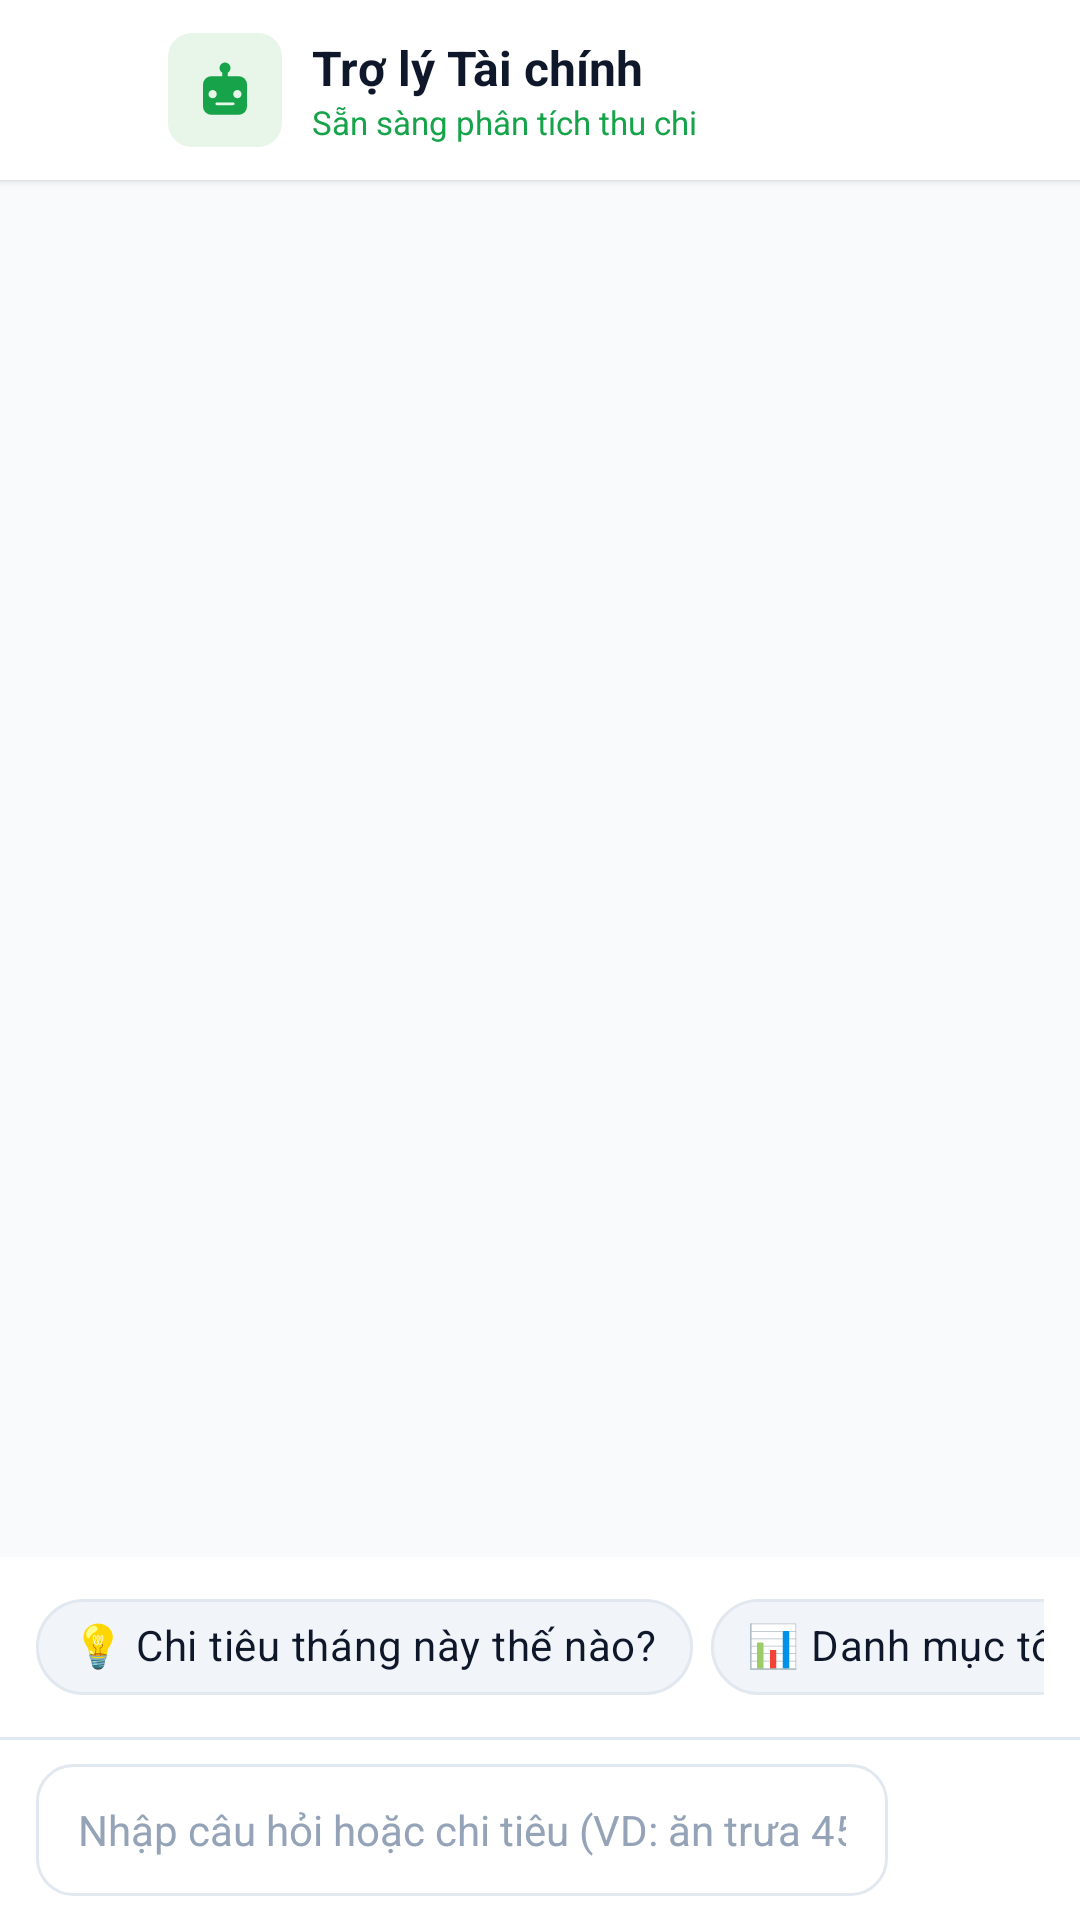

Reconstruct the res/layout file that produces this screen, plus the resources it refers to.
<!-- AndroidManifest.xml: activity theme Theme.QuanLyChiTieu -->
<!-- res/layout/activity_chat_bot.xml -->
<?xml version="1.0" encoding="utf-8"?>
<androidx.coordinatorlayout.widget.CoordinatorLayout xmlns:android="http://schemas.android.com/apk/res/android"
    xmlns:app="http://schemas.android.com/apk/res-auto"
    android:layout_width="match_parent"
    android:layout_height="match_parent"
    android:fitsSystemWindows="true"
    android:background="@color/bg_light">

    <LinearLayout
        android:layout_width="match_parent"
        android:layout_height="match_parent"
        android:orientation="vertical">

        
        <LinearLayout
            android:layout_width="match_parent"
            android:layout_height="60dp"
            android:background="@color/surface_white"
            android:elevation="2dp"
            android:gravity="center_vertical"
            android:orientation="horizontal"
            android:paddingHorizontal="12dp">

            <ImageView
                android:id="@+id/btn_back"
                android:layout_width="36dp"
                android:layout_height="36dp"
                android:background="?attr/selectableItemBackgroundBorderless"
                android:contentDescription="Quay lại"
                android:padding="6dp"
                android:src="@drawable/ic_back" />

            <FrameLayout
                android:layout_width="38dp"
                android:layout_height="38dp"
                android:layout_marginStart="8dp"
                android:background="@drawable/bg_badge_income">

                <ImageView
                    android:layout_width="22dp"
                    android:layout_height="22dp"
                    android:layout_gravity="center"
                    android:src="@drawable/ic_bot_ai" />
            </FrameLayout>

            <LinearLayout
                android:layout_width="0dp"
                android:layout_height="wrap_content"
                android:layout_marginStart="10dp"
                android:layout_weight="1"
                android:orientation="vertical">

                <TextView
                    android:layout_width="wrap_content"
                    android:layout_height="wrap_content"
                    android:text="Trợ lý Tài chính"
                    android:textColor="@color/text_primary"
                    android:textSize="16sp"
                    android:textStyle="bold" />

                <TextView
                    android:id="@+id/tv_bot_status"
                    android:layout_width="wrap_content"
                    android:layout_height="wrap_content"
                    android:text="Sẵn sàng phân tích thu chi"
                    android:textColor="@color/primary"
                    android:textSize="11sp" />
            </LinearLayout>

            
            <ImageView
                android:id="@+id/btn_ai_settings"
                android:layout_width="36dp"
                android:layout_height="36dp"
                android:background="?attr/selectableItemBackgroundBorderless"
                android:contentDescription="Cài đặt AI"
                android:padding="7dp"
                android:src="@drawable/ic_settings" />

        </LinearLayout>

        
        <androidx.recyclerview.widget.RecyclerView
            android:id="@+id/rv_chat_messages"
            android:layout_width="match_parent"
            android:layout_height="0dp"
            android:layout_weight="1"
            android:clipToPadding="false"
            android:paddingVertical="8dp" />

        
        <LinearLayout
            android:id="@+id/layout_bot_typing"
            android:layout_width="wrap_content"
            android:layout_height="wrap_content"
            android:layout_marginStart="16dp"
            android:layout_marginBottom="4dp"
            android:background="@drawable/bg_chat_bot"
            android:gravity="center_vertical"
            android:orientation="horizontal"
            android:paddingHorizontal="12dp"
            android:paddingVertical="6dp"
            android:visibility="gone">

            <ProgressBar
                style="?android:attr/progressBarStyleSmall"
                android:layout_width="16dp"
                android:layout_height="16dp" />

            <TextView
                android:layout_width="wrap_content"
                android:layout_height="wrap_content"
                android:layout_marginStart="8dp"
                android:text="AI đang phân tích dữ liệu..."
                android:textColor="@color/text_secondary"
                android:textSize="12sp" />
        </LinearLayout>

        
        <HorizontalScrollView
            android:layout_width="match_parent"
            android:layout_height="wrap_content"
            android:background="@color/surface_white"
            android:paddingHorizontal="12dp"
            android:paddingVertical="6dp"
            android:scrollbars="none">

            <LinearLayout
                android:layout_width="wrap_content"
                android:layout_height="wrap_content"
                android:orientation="horizontal">

                <com.google.android.material.chip.Chip
                    android:id="@+id/chip_q_month"
                    style="@style/CustomChipStyle"
                    android:layout_width="wrap_content"
                    android:layout_height="wrap_content"
                    android:layout_marginEnd="6dp"
                    android:text="💡 Chi tiêu tháng này thế nào?" />

                <com.google.android.material.chip.Chip
                    android:id="@+id/chip_q_top_cat"
                    style="@style/CustomChipStyle"
                    android:layout_width="wrap_content"
                    android:layout_height="wrap_content"
                    android:layout_marginEnd="6dp"
                    android:text="📊 Danh mục tốn tiền nhất?" />

                <com.google.android.material.chip.Chip
                    android:id="@+id/chip_q_budget"
                    style="@style/CustomChipStyle"
                    android:layout_width="wrap_content"
                    android:layout_height="wrap_content"
                    android:layout_marginEnd="6dp"
                    android:text="💰 Tình hình ngân sách?" />

                <com.google.android.material.chip.Chip
                    android:id="@+id/chip_q_compare"
                    style="@style/CustomChipStyle"
                    android:layout_width="wrap_content"
                    android:layout_height="wrap_content"
                    android:layout_marginEnd="6dp"
                    android:text="📈 So sánh với tháng trước" />

                <com.google.android.material.chip.Chip
                    android:id="@+id/chip_q_savings"
                    style="@style/CustomChipStyle"
                    android:layout_width="wrap_content"
                    android:layout_height="wrap_content"
                    android:layout_marginEnd="6dp"
                    android:text="🎯 Cách tiết kiệm tiền" />

                <com.google.android.material.chip.Chip
                    android:id="@+id/chip_q_example"
                    style="@style/CustomChipStyle"
                    android:layout_width="wrap_content"
                    android:layout_height="wrap_content"
                    android:text="✏️ Hôm nay tôi ăn trưa hết 45 nghìn" />

            </LinearLayout>
        </HorizontalScrollView>

        <View
            android:layout_width="match_parent"
            android:layout_height="1dp"
            android:background="@color/divider" />

        
        <LinearLayout
            android:layout_width="match_parent"
            android:layout_height="wrap_content"
            android:background="@color/surface_white"
            android:gravity="center_vertical"
            android:orientation="horizontal"
            android:paddingHorizontal="12dp"
            android:paddingVertical="8dp">

            <EditText
                android:id="@+id/et_message_input"
                android:layout_width="0dp"
                android:layout_height="44dp"
                android:layout_weight="1"
                android:background="@drawable/bg_rounded_search"
                android:hint="Nhập câu hỏi hoặc chi tiêu (VD: ăn trưa 45k)..."
                android:imeOptions="actionSend"
                android:inputType="textCapSentences"
                android:paddingHorizontal="14dp"
                android:textColor="@color/text_primary"
                android:textColorHint="@color/text_hint"
                android:textSize="14sp" />

            <FrameLayout
                android:id="@+id/btn_send"
                android:layout_width="44dp"
                android:layout_height="44dp"
                android:layout_marginStart="8dp"
                android:background="@drawable/bg_circle_send"
                android:clickable="true"
                android:focusable="true">

                <ImageView
                    android:layout_width="20dp"
                    android:layout_height="20dp"
                    android:layout_gravity="center"
                    android:src="@drawable/ic_send" />
            </FrameLayout>

        </LinearLayout>

    </LinearLayout>

</androidx.coordinatorlayout.widget.CoordinatorLayout>
<!-- resources referenced by this layout -->
<resources>
  <color name="bg_light">#F8FAFC</color>
  <color name="divider">#E2E8F0</color>
  <color name="primary">#16A34A</color>
  <color name="surface_white">#FFFFFF</color>
  <color name="text_hint">#94A3B8</color>
  <color name="text_primary">#0F172A</color>
  <color name="text_secondary">#64748B</color>
  <!-- drawable bg_badge_income (drawable) -->
  <?xml version="1.0" encoding="utf-8"?>
  <shape xmlns:android="http://schemas.android.com/apk/res/android">
      <solid android:color="@color/income_green_bg" />
      <corners android:radius="8dp" />
  </shape>
  <!-- drawable bg_chat_bot (drawable) -->
  <?xml version="1.0" encoding="utf-8"?>
  <shape xmlns:android="http://schemas.android.com/apk/res/android">
      <solid android:color="@color/surface_white" />
      <stroke android:width="1dp" android:color="@color/divider" />
      <corners
          android:topLeftRadius="4dp"
          android:topRightRadius="16dp"
          android:bottomLeftRadius="16dp"
          android:bottomRightRadius="16dp" />
  </shape>
  <!-- drawable bg_rounded_search (drawable) -->
  <?xml version="1.0" encoding="utf-8"?>
  <shape xmlns:android="http://schemas.android.com/apk/res/android">
      <solid android:color="@color/surface_white" />
      <stroke android:width="1dp" android:color="@color/divider" />
      <corners android:radius="12dp" />
  </shape>
  <!-- drawable ic_bot_ai (drawable) -->
  <vector xmlns:android="http://schemas.android.com/apk/res/android"
      android:width="24dp"
      android:height="24dp"
      android:viewportWidth="24"
      android:viewportHeight="24">
      <path
          android:fillColor="@color/primary"
          android:pathData="M12,2a2,2 0,0 1,2 2c0,0.74 -0.4,1.38 -1,1.72V7h4a3,3 0,0 1,3 3v8a3,3 0,0 1,-3 3H7a3,3 0,0 1,-3 -3v-8a3,3 0,0 1,3 -3h4V5.72A2,2 0,0 1,10 4a2,2 0,0 1,2 -2zM7.5,12a1.5,1.5 0,1 0,0 3,1.5 1.5,0 0,0 0,-3zm9,0a1.5,1.5 0,1 0,0 3,1.5 1.5,0 0,0 0,-3zM9,17.5h6a0.5,0.5 0,0 0,0 -1H9a0.5,0.5 0,0 0,0 1z"/>
  </vector>
  <!-- drawable ic_send (drawable) -->
  <vector xmlns:android="http://schemas.android.com/apk/res/android"
      android:width="24dp"
      android:height="24dp"
      android:viewportWidth="24"
      android:viewportHeight="24">
      <path
          android:fillColor="@color/text_white"
          android:pathData="M2.01,21L23,12 2.01,3 2,10l15,2 -15,2z"/>
  </vector>
  <style name="CustomChipStyle" parent="Widget.MaterialComponents.Chip.Choice">
          <item name="chipBackgroundColor">@color/chip_background_selector</item>
          <item name="android:textColor">@color/chip_text_selector</item>
          <item name="chipCornerRadius">16dp</item>
          <item name="chipStrokeWidth">1dp</item>
          <item name="chipStrokeColor">#E2E8F0</item>
          <item name="checkedIconVisible">false</item>
          <item name="rippleColor">#3016A34A</item>
      </style>
  <style name="Theme.QuanLyChiTieu" parent="Theme.MaterialComponents.Light.NoActionBar">
          
          <item name="colorPrimary">@color/primary</item>
          <item name="colorPrimaryVariant">@color/primary_dark</item>
          <item name="colorOnPrimary">@color/text_white</item>
  
          
          <item name="colorSecondary">@color/primary_variant</item>
          <item name="colorSecondaryVariant">@color/primary_dark</item>
          <item name="colorOnSecondary">@color/text_white</item>
  
          
          <item name="android:statusBarColor">@color/surface_white</item>
          <item name="android:windowLightStatusBar">true</item>
  
          
          <item name="android:windowBackground">@color/bg_light</item>
  
          
          <item name="chipStyle">@style/CustomChipStyle</item>
      </style>
  <color name="income_green_bg">#E8F5E9</color>
  <color name="text_white">#FFFFFF</color>
  <color name="primary_dark">#15803D</color>
  <color name="primary_variant">#22C55E</color>
</resources>
